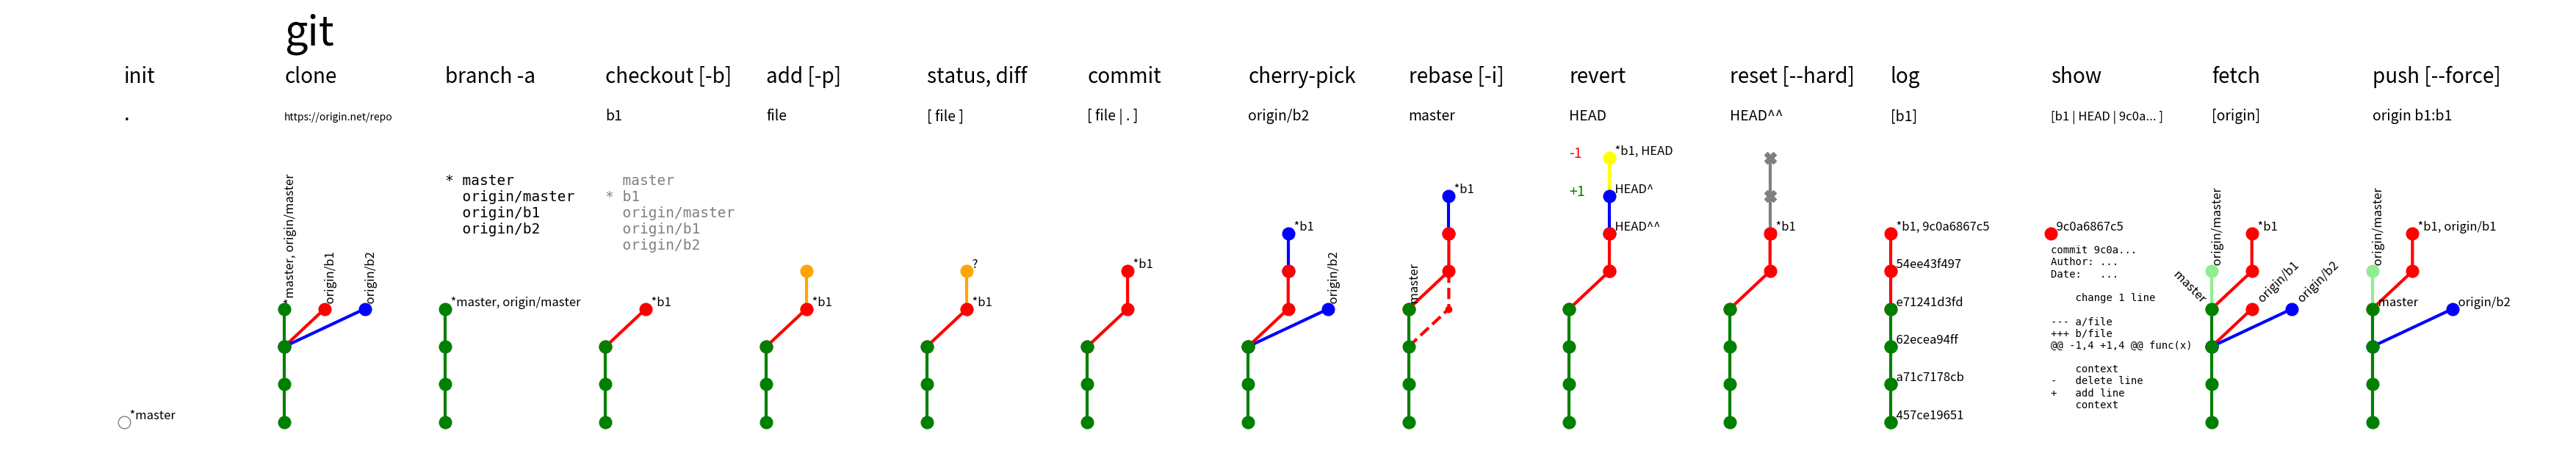

Generate this figure with matplotlib:
#!/usr/bin/python

import matplotlib as mpl
mpl.use("AGG")

from pylab import *

#mpl.use("PDF")

R=10

def b(l, c, y, x, xy, sz = 12, r = 0, fs = "full", prp = {"ha":"left", "va":"bottom"}, m="o"):
	plot(xy[0] + array(x), xy[1] + array(y), '-' + m, color = c,
		linewidth = 3, markersize = sz, fillstyle = fs)
	text(xy[0] + x[-1], xy[1] + y[-1], "  " + l,
		prp, fontsize = sz, rotation = r)

if __name__ == "__main__":
	figure(1, figsize=(45, 8))
	L = range(10, 7, -1)
	F = (40, 20, 14)
	
	xy = [0,0]
	text(xy[0], xy[1] + L[0], "git", fontsize=F[0])

	xy = [-4,0]
	text(xy[0], xy[1] + L[1], "init", fontsize=F[1])
	text(xy[0], xy[1] + L[2], ".", fontsize=20)
	b("*master", "grey", (0,), (0,), xy, fs = "none")

	xy[0] += 4
	text(xy[0], xy[1] + L[1], "clone", fontsize=F[1])
	text(xy[0], xy[1] + L[2], "https://origin.net/repo", fontsize=10)
	b("origin/b1", "red", (2,3), (0,1), xy, r = 90)
	b("origin/b2", "blue", (2,3), (0,2), xy, r = 90)
	b("*master, origin/master", "green", (0,1,2,3), (0,0,0,0), xy, r=90)

	xy[0] += 4
	text(xy[0], xy[1] + L[1], "branch -a", fontsize=F[1])
	text(xy[0], xy[1] + 7, """
* master
  origin/master
  origin/b1
  origin/b2
""", {"ha":"left", "va":"top"}, fontsize=F[2], family="monospace")
	b("*master, origin/master", "green", (0,1,2,3), (0,0,0,0), xy)

	xy[0] += 4
	text(xy[0], xy[1] + L[1], "checkout [-b]", fontsize=F[1])
	text(xy[0], xy[1] + L[2], "b1", fontsize=F[2])
	text(xy[0], xy[1] + 7, """
  master
* b1
  origin/master
  origin/b1
  origin/b2
""", {"ha":"left", "va":"top"}, fontsize=F[2], family="monospace", color="grey")
	b("*b1", "red", (2,3), (0,1), xy)
	b("", "green", (0,1,2,), (0,0,0), xy)

	xy[0] += 4
	text(xy[0], xy[1] + L[1], "add [-p]", fontsize=F[1])
	text(xy[0], xy[1] + L[2], "file", fontsize=F[2])
	b("", "orange", (3, 4), (1,1), xy)
	b("*b1", "red", (2,3), (0,1), xy)
	b("", "green", (0,1,2,), (0,0,0), xy)

	xy[0] += 4
	text(xy[0], xy[1] + L[1], "status, diff", fontsize=F[1])
	text(xy[0], xy[1] + L[2], "[ file ]", fontsize=F[2])
	b("?", "orange", (3, 4), (1,1), xy)
	b("*b1", "red", (2,3), (0,1), xy)
	b("", "green", (0,1,2,), (0,0,0), xy)

	xy[0] += 4
	text(xy[0], xy[1] + L[1], "commit", fontsize=F[1])
	text(xy[0], xy[1] + L[2], "[ file | . ]", fontsize=F[2])
	b("*b1", "red", (2,3,4), (0,1,1), xy)
	b("", "green", (0,1,2,), (0,0,0), xy)

	xy[0] += 4
	text(xy[0], xy[1] + L[1], "cherry-pick", fontsize=F[1])
	text(xy[0], xy[1] + L[2], "origin/b2", fontsize=F[2])
	b("origin/b2", "blue", (2,3), (0,2), xy, r=90)
	b("*b1", "blue", (4,5), (1,1), xy)
	b("", "red", (2,3,4), (0,1,1), xy)
	b("", "green", (0,1,2,), (0,0,0), xy)

	xy[0] += 4
	text(xy[0], xy[1] + L[1], "rebase [-i]", fontsize=F[1])
	text(xy[0], xy[1] + L[2], "master", fontsize=F[2])
	b("*b1", "blue", (5,6), (1,1), xy)
	b("", "red", (2,3,4), (0,1,1), xy, m="-.")
	b("", "red", (3,4,5), (0,1,1), xy)
	b("master", "green", (0,1,2,3), (0,0,0,0), xy, r=90)

	xy[0] += 4
	text(xy[0], xy[1] + L[1], "revert", fontsize=F[1])
	text(xy[0], xy[1] + L[2], "HEAD", fontsize=F[2])
	b("*b1, HEAD", "yellow", (6,7), (1,1), xy)
	text(xy[0], xy[1] + 7, "-1", fontsize=F[2], color="red")
	b("HEAD^", "blue", (5,6), (1,1), xy)
	text(xy[0], xy[1] + 6, "+1", fontsize=F[2], color="green")
	b("", "red", (3,4), (0,1,), xy)
	b("HEAD^^", "red", (4,5), (1,1), xy)
	b("", "green", (0,1,2,3), (0,0,0,0), xy)

	xy[0] += 4
	text(xy[0], xy[1] + L[1], "reset [--hard]", fontsize=F[1])
	text(xy[0], xy[1] + L[2], "HEAD^^", fontsize=F[2])
	b("", "grey", (5,6,7), (1,1,1), xy, m = "X")
	b("*b1", "red", (3,4,5), (0,1,1), xy)
	b("", "green", (0,1,2,3), (0,0,0,0), xy)

	xy[0] += 4
	text(xy[0], xy[1] + L[1], "log", fontsize=F[1])
	text(xy[0], xy[1] + L[2], "[b1]", fontsize=F[2])
	b("*b1, 9c0a6867c5", "red", (4,5), (0,0), xy)
	b("54ee43f497", "red", (3,4), (0,0), xy)
	b("e71241d3fd", "green", (2,3), (0,0), xy)
	b("62ecea94ff", "green", (1,2), (0,0), xy)
	b("a71c7178cb", "green", (0,1), (0,0), xy)
	b("457ce19651", "green", (0,), (0,), xy)

	xy[0] += 4
	text(xy[0], xy[1] + L[1], "show", fontsize=F[1])
	text(xy[0], xy[1] + L[2], "[b1 | HEAD | 9c0a... ]", fontsize=12)
	b("9c0a6867c5", "red", (5,), (0,), xy)
	text(xy[0], xy[1] + 5, """
commit 9c0a...
Author: ...
Date:   ...

    change 1 line

--- a/file
+++ b/file
@@ -1,4 +1,4 @@ func(x)

    context
-   delete line
+   add line
    context
""", {"ha":"left", "va":"top"}, fontsize=10, family="monospace")

	xy[0] += 4
	text(xy[0], xy[1] + L[1], "fetch", fontsize=F[1])
	text(xy[0], xy[1] + L[2], "[origin]", fontsize=F[2])
	b("*b1", "red", (3,4,5), (0,1,1), xy)
	b("origin/master", "lightgreen", (3,4), (0,0), xy, r=90)
	b("origin/b1", "red", (2,3), (0,1), xy, r = 45)
	b("origin/b2", "blue", (2,3), (0,2), xy, r = 45)
	b("master  ", "green", (0,1,2,3), (0,0,0,0), xy, prp = {"ha":"right", "va":"bottom"}, r=-45)

	xy[0] += 4
	text(xy[0], xy[1] + L[1], "push [--force]", fontsize=F[1])
	text(xy[0], xy[1] + L[2], "origin b1:b1", fontsize=F[2])
	b("*b1, origin/b1", "red", (3,4,5), (0,1,1), xy)
	b("origin/master", "lightgreen", (3,4), (0,0), xy, r=90)
	b("origin/b2", "blue", (2,3), (0,2), xy)
	b("master", "green", (0,1,2,3), (0,0,0,0), xy)


	ylim(-1,11)
	axis("off")
	savefig("git-cs.png", bbox_inches="tight")
